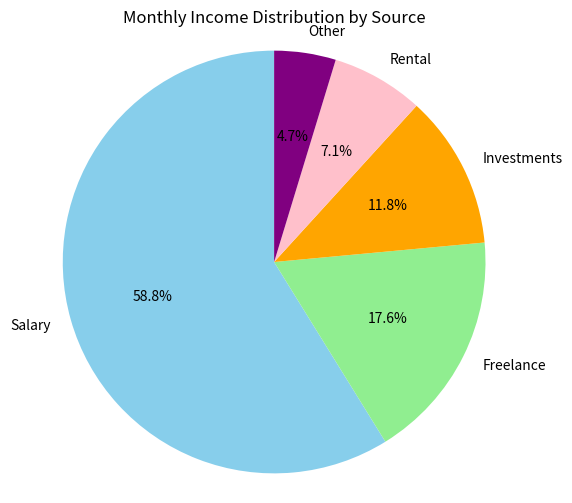

This figure's Python source:
"""Create a pie chart to visualize the distribution of your monthly income by source. You have collected data on the various sources of your income, such as salary, freelance work, investments, and rental income. Share your conclusion/analysis.

 Input: income_sources = ['Salary', 'Freelance', 'Investments', 'Rental', 'Other'] 

monthly_income = [5000, 1500, 1000, 600, 400]"""


import matplotlib.pyplot as plt

# Input data
income_sources = ['Salary', 'Freelance', 'Investments', 'Rental', 'Other']
monthly_income = [5000, 1500, 1000, 600, 400]

# Create a pie chart
plt.figure(figsize=(6, 6))
plt.pie(monthly_income, labels=income_sources, autopct='%1.1f%%', startangle=90, colors=['skyblue', 'lightgreen', 'orange', 'pink', 'purple'])

# Add a title
plt.title('Monthly Income Distribution by Source')

# Ensure the pie chart is a circle
plt.axis('equal')

# Show the chart
plt.show()
